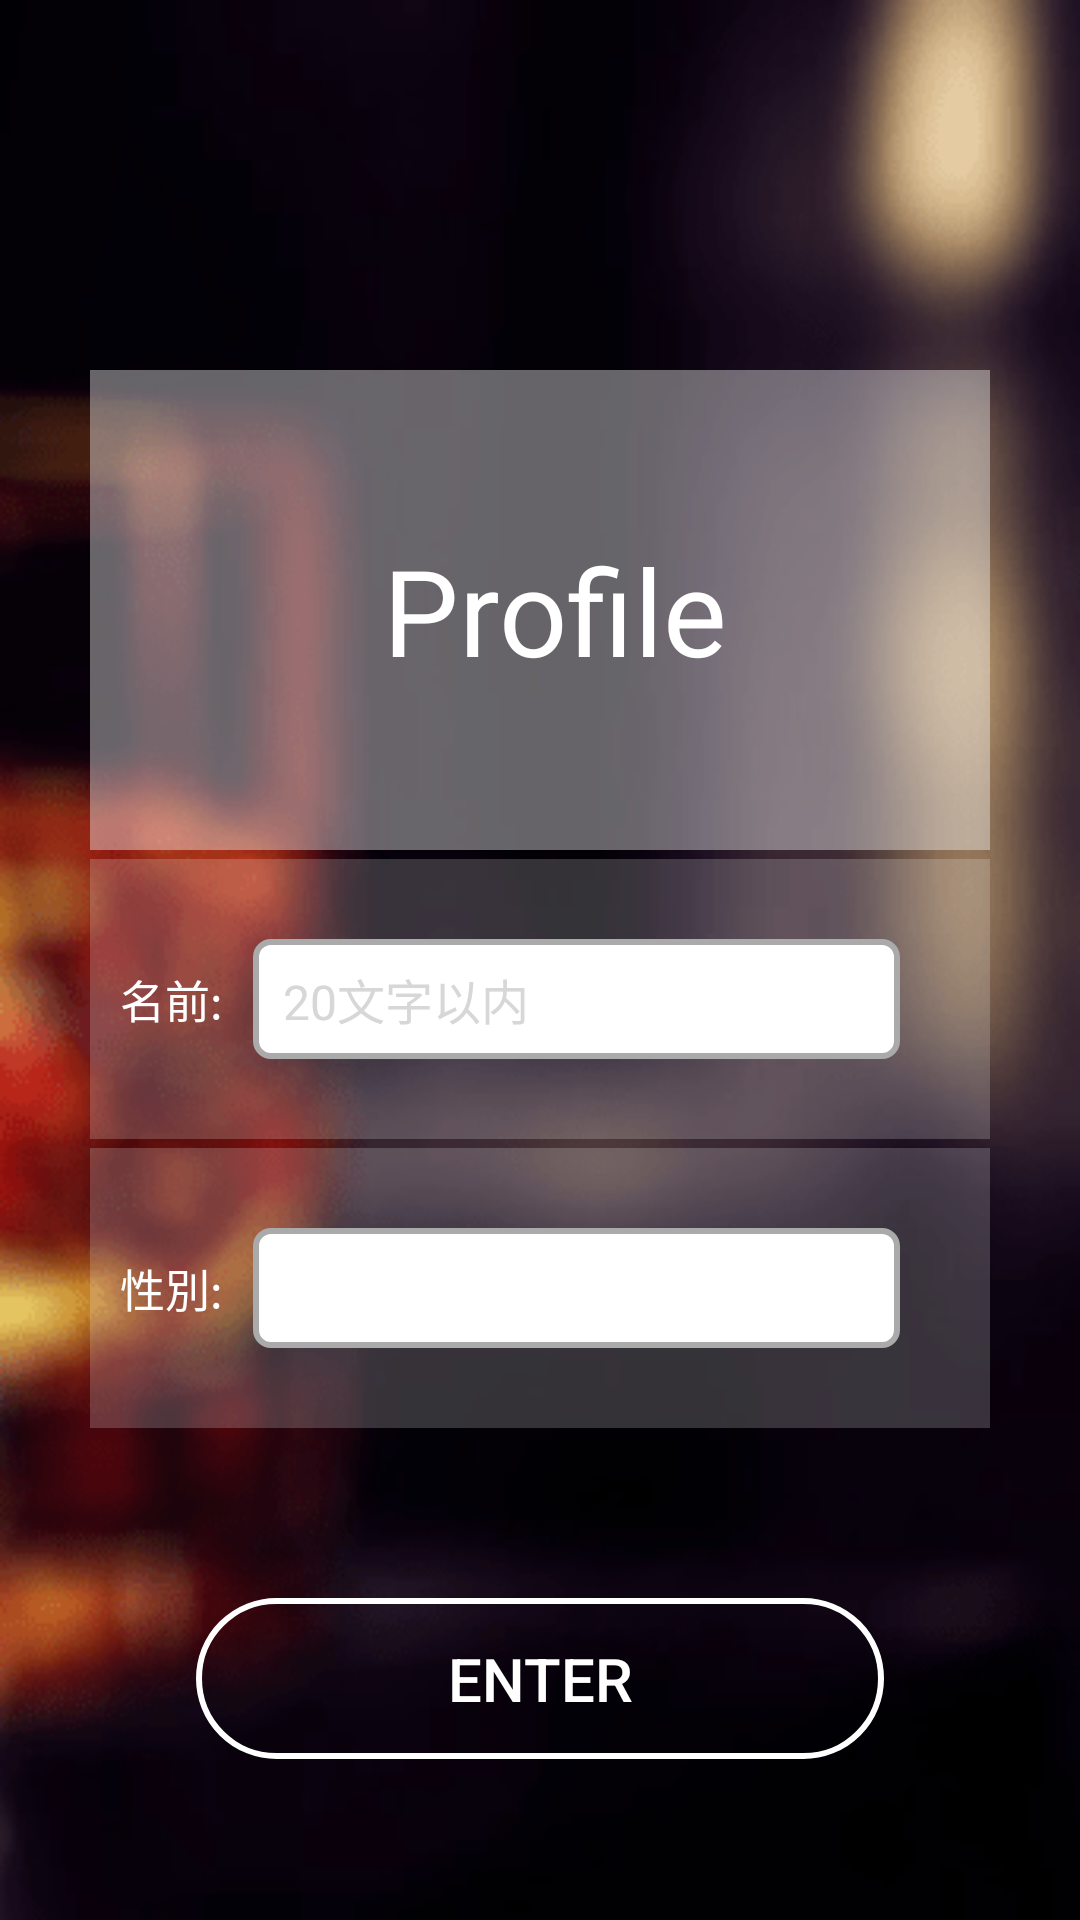

The Android layout XML behind this screen, and the referenced resources:
<!-- AndroidManifest.xml: application theme Theme.AppCompat -->
<!-- res/layout/fragment_prof.xml -->
<?xml version="1.0" encoding="utf-8"?>
<RelativeLayout xmlns:android="http://schemas.android.com/apk/res/android"
    xmlns:tools="http://schemas.android.com/tools" android:id="@+id/fragment_prof"
    android:layout_width="match_parent" android:layout_height="match_parent"
    tools:context="jjj.drinkingparty.ProfFragment">

    <ImageView android:layout_width="match_parent" android:layout_height="match_parent"
        android:background="@drawable/drink3" />

    <LinearLayout android:orientation="vertical" android:layout_width="match_parent"
        android:layout_height="match_parent" android:paddingLeft="@dimen/profile_overallPaddingLeft"
        android:paddingRight="@dimen/profile_overallPaddingRight"
        android:paddingTop="@dimen/profile_overallPaddingTop">

        <Space android:layout_width="match_parent" android:layout_height="wrap_content"
            android:layout_weight="@dimen/profile_topSpace" />

        <LinearLayout android:orientation="horizontal" android:layout_width="match_parent"
            android:layout_height="wrap_content" android:layout_weight="2" android:gravity="center"
            android:background="#64ffffff">

            <TextView android:layout_width="wrap_content" android:layout_height="wrap_content"
                android:paddingLeft="@dimen/profile_textTitlePaddingLeft" android:text="Profile"
                android:textSize="@dimen/profile_titleTextSize" android:textColor="#ffffff" />

        </LinearLayout>

        <Space android:layout_width="match_parent"
            android:layout_height="@dimen/profile_intervalSpace" />

        <LinearLayout android:orientation="horizontal" android:layout_width="match_parent"
            android:layout_height="wrap_content" android:layout_weight="1"
            android:paddingLeft="@dimen/profile_llNicSexPaddingLeft"
            android:paddingRight="@dimen/profile_llNicSexPaddingRight"
            android:gravity="center_vertical" android:background="#32ffffff">

            <TextView android:layout_width="wrap_content" android:layout_height="wrap_content"
                android:text="名前:" android:textSize="@dimen/profile_nicsexTextSize"
                android:textColor="#ffffff"
                android:paddingRight="@dimen/profile_textNicSexPaddingRight"
                android:focusable="true" android:focusableInTouchMode="true" />

            <EditText android:layout_width="match_parent"
                android:layout_height="@dimen/profile_eTextNicLayoutHeight"
                android:paddingLeft="@dimen/profile_eTextNicPaddingLeft"
                android:background="@drawable/border" android:inputType="textPersonName"
                android:hint="20文字以内" android:text="" android:textSize="@dimen/profile_nicETextSize"
                android:textColor="@color/textColor" android:textColorHint="#d7d7d7"
                android:maxLength="20" android:ems="10" android:id="@+id/editText" />

        </LinearLayout>

        <Space android:layout_width="0dp" android:layout_height="@dimen/profile_intervalSpace" />

        <LinearLayout android:orientation="horizontal" android:layout_width="match_parent"
            android:layout_height="wrap_content" android:layout_weight="1"
            android:paddingLeft="@dimen/profile_llNicSexPaddingLeft"
            android:paddingRight="@dimen/profile_llNicSexPaddingRight"
            android:gravity="center_vertical" android:background="#32ffffff">

            <TextView android:layout_width="wrap_content" android:layout_height="wrap_content"
                android:text="性別:" android:textSize="@dimen/profile_nicsexTextSize"
                android:textColor="#ffffff"
                android:paddingRight="@dimen/profile_textNicSexPaddingRight" />

            <Spinner android:layout_width="match_parent"
                android:layout_height="@dimen/profile_spinnerHeight"
                android:paddingLeft="@dimen/profile_spinnerPaddingLeft"
                android:background="@drawable/border" android:gravity="center"
                android:id="@+id/sexSpinner" android:spinnerMode="dialog" />

        </LinearLayout>

        <Space android:layout_width="0dp" android:layout_height="@dimen/profile_intervalSpace" />

        <Space android:layout_width="match_parent" android:layout_height="wrap_content"
            android:layout_weight="1" />

        <LinearLayout android:orientation="horizontal" android:layout_width="match_parent"
            android:layout_height="wrap_content" android:layout_weight="1" android:gravity="center">

            <Space android:layout_width="wrap_content" android:layout_height="wrap_content"
                android:layout_weight="1" />

            <Button android:id="@+id/enter" android:layout_width="wrap_content"
                android:layout_height="match_parent" android:layout_weight="4" android:text="ENTER"
                android:textSize="@dimen/profile_btnTextSize" android:textColor="#ffffff"
                android:background="@drawable/button_state" />

            <Space android:layout_width="wrap_content" android:layout_height="wrap_content"
                android:layout_weight="1" />

        </LinearLayout>

        <LinearLayout android:layout_width="match_parent" android:layout_height="wrap_content"
            android:layout_weight="1"></LinearLayout>

    </LinearLayout>

</RelativeLayout>
<!-- resources referenced by this layout -->
<resources>
  <color name="textColor">#757575</color>
  <dimen name="profile_btnTextSize">20sp</dimen>
  <dimen name="profile_eTextNicLayoutHeight">40dp</dimen>
  <dimen name="profile_eTextNicPaddingLeft">10dp</dimen>
  <dimen name="profile_intervalSpace">3dp</dimen>
  <dimen name="profile_llNicSexPaddingLeft">10dp</dimen>
  <dimen name="profile_llNicSexPaddingRight">30dp</dimen>
  <dimen name="profile_nicETextSize">16sp</dimen>
  <dimen name="profile_nicsexTextSize">15sp</dimen>
  <dimen name="profile_overallPaddingLeft">30dp</dimen>
  <dimen name="profile_overallPaddingRight">30dp</dimen>
  <dimen name="profile_overallPaddingTop">70dp</dimen>
  <dimen name="profile_spinnerHeight">40dp</dimen>
  <dimen name="profile_spinnerPaddingLeft">10dp</dimen>
  <dimen name="profile_textNicSexPaddingRight">10dp</dimen>
  <dimen name="profile_textTitlePaddingLeft">10dp</dimen>
  <dimen name="profile_titleTextSize">40sp</dimen>
  <item format="integer" name="profile_topSpace" type="dimen">1</item>
  <!-- drawable border (drawable) -->
  <?xml version="1.0" encoding="utf-8"?>
  <shape xmlns:android="http://schemas.android.com/apk/res/android">
  
      <corners android:topRightRadius="5dp" android:bottomRightRadius="5dp"
          android:bottomLeftRadius="5dp" android:topLeftRadius="5dp" />
      <solid android:color="#FFFFFF" />
      <stroke android:width="2dp" android:color="#AAAAAA" />
  
  </shape>
  <!-- drawable button_state (drawable) -->
  <?xml version="1.0" encoding="utf-8"?>
  <selector xmlns:android="http://schemas.android.com/apk/res/android">
  
      <item android:drawable="@drawable/button_pressed" android:state_pressed="true"
          android:state_enabled="true" />
  
      <item android:drawable="@drawable/button_default" android:state_pressed="false"
          android:state_enabled="true" />
  
  
  </selector>
  <!-- drawable drink3: png bitmap (drawable, 36510 bytes) -->
  <!-- drawable button_pressed (drawable) -->
  <?xml version="1.0" encoding="utf-8"?>
  <shape xmlns:android="http://schemas.android.com/apk/res/android">
  
      
      <solid android:color="#b4aeaeae" />
  
      
      <corners android:radius="@dimen/buttonRadius" />
  
  
  </shape>
  <!-- drawable button_default (drawable) -->
  <?xml version="1.0" encoding="utf-8"?>
  <shape xmlns:android="http://schemas.android.com/apk/res/android">
  
      
      <solid android:color="#00ffffff" />
  
      
      <corners android:radius="@dimen/buttonRadius" />
  
      
      <stroke android:width="2dp" android:color="#ffffff" />
  
  </shape>
  <dimen name="buttonRadius">30dp</dimen>
</resources>
